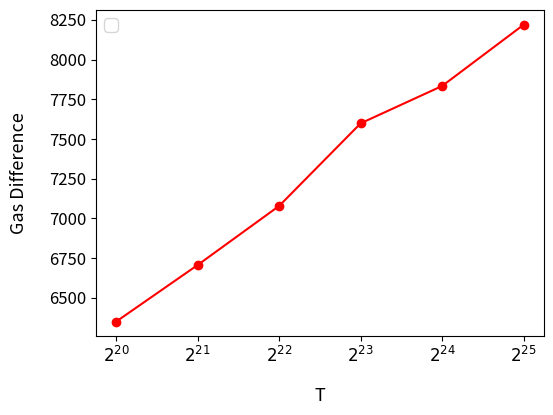

Write the Python code that produced this figure.
# Copyright 2024 justin
# 
# Licensed under the Apache License, Version 2.0 (the "License");
# you may not use this file except in compliance with the License.
# You may obtain a copy of the License at
# 
#     http://www.apache.org/licenses/LICENSE-2.0
# 
# Unless required by applicable law or agreed to in writing, software
# distributed under the License is distributed on an "AS IS" BASIS,
# WITHOUT WARRANTIES OR CONDITIONS OF ANY KIND, either express or implied.
# See the License for the specific language governing permissions and
# limitations under the License.

import matplotlib.pyplot as plt
import matplotlib.lines as mlines
import numpy as np

dataOneT = [
  [ 3788252, 'λ2048', 'T2^20' ],
  [ 3789054, 'λ2048', 'T2^20' ],
  [ 3787319, 'λ2048', 'T2^20' ],
  [ 3780632, 'λ2048', 'T2^20' ],
  [ 3784345, 'λ2048', 'T2^20' ],
  [ 3787801, 'λ2048', 'T2^20' ],
  [ 3782021, 'λ2048', 'T2^20' ],
  [ 3787490, 'λ2048', 'T2^20' ],
  [ 3788698, 'λ2048', 'T2^20' ],
  [ 3801350, 'λ2048', 'T2^20' ],
  [ 3986631, 'λ2048', 'T2^21' ],
  [ 3990170, 'λ2048', 'T2^21' ],
  [ 4006341, 'λ2048', 'T2^21' ],
  [ 3991224, 'λ2048', 'T2^21' ],
  [ 3998147, 'λ2048', 'T2^21' ],
  [ 3990975, 'λ2048', 'T2^21' ],
  [ 3998807, 'λ2048', 'T2^21' ],
  [ 3981315, 'λ2048', 'T2^21' ],
  [ 3993595, 'λ2048', 'T2^21' ],
  [ 3976968, 'λ2048', 'T2^21' ],
  [ 4189498, 'λ2048', 'T2^22' ],
  [ 4182714, 'λ2048', 'T2^22' ],
  [ 4199992, 'λ2048', 'T2^22' ],
  [ 4192202, 'λ2048', 'T2^22' ],
  [ 4189041, 'λ2048', 'T2^22' ],
  [ 4193200, 'λ2048', 'T2^22' ],
  [ 4191750, 'λ2048', 'T2^22' ],
  [ 4189759, 'λ2048', 'T2^22' ],
  [ 4191299, 'λ2048', 'T2^22' ],
  [ 4184532, 'λ2048', 'T2^22' ],
  [ 4398999, 'λ2048', 'T2^23' ],
  [ 4399595, 'λ2048', 'T2^23' ],
  [ 4384392, 'λ2048', 'T2^23' ],
  [ 4393079, 'λ2048', 'T2^23' ],
  [ 4391225, 'λ2048', 'T2^23' ],
  [ 4400912, 'λ2048', 'T2^23' ],
  [ 4391690, 'λ2048', 'T2^23' ],
  [ 4404701, 'λ2048', 'T2^23' ],
  [ 4393701, 'λ2048', 'T2^23' ],
  [ 4388301, 'λ2048', 'T2^23' ],
  [ 4584429, 'λ2048', 'T2^24' ],
  [ 4586027, 'λ2048', 'T2^24' ],
  [ 4598287, 'λ2048', 'T2^24' ],
  [ 4606285, 'λ2048', 'T2^24' ],
  [ 4610835, 'λ2048', 'T2^24' ],
  [ 4580867, 'λ2048', 'T2^24' ],
  [ 4593114, 'λ2048', 'T2^24' ],
  [ 4592281, 'λ2048', 'T2^24' ],
  [ 4598470, 'λ2048', 'T2^24' ],
  [ 4603166, 'λ2048', 'T2^24' ],
  [ 4809455, 'λ2048', 'T2^25' ],
  [ 4797312, 'λ2048', 'T2^25' ],
  [ 4800873, 'λ2048', 'T2^25' ],
  [ 4803371, 'λ2048', 'T2^25' ],
  [ 4802379, 'λ2048', 'T2^25' ],
  [ 4803652, 'λ2048', 'T2^25' ],
  [ 4794267, 'λ2048', 'T2^25' ],
  [ 4787658, 'λ2048', 'T2^25' ],
  [ 4795554, 'λ2048', 'T2^25' ],
  [ 4815858, 'λ2048', 'T2^25' ]
]

dataTInProof = [
  [ 3794603, 'λ2048', 'T2^20' ],
  [ 3795406, 'λ2048', 'T2^20' ],
  [ 3793671, 'λ2048', 'T2^20' ],
  [ 3786982, 'λ2048', 'T2^20' ],
  [ 3790698, 'λ2048', 'T2^20' ],
  [ 3794155, 'λ2048', 'T2^20' ],
  [ 3788372, 'λ2048', 'T2^20' ],
  [ 3793838, 'λ2048', 'T2^20' ],
  [ 3795047, 'λ2048', 'T2^20' ],
  [ 3807707, 'λ2048', 'T2^20' ],
  [ 3993337, 'λ2048', 'T2^21' ],
  [ 3996877, 'λ2048', 'T2^21' ],
  [ 4013054, 'λ2048', 'T2^21' ],
  [ 3997932, 'λ2048', 'T2^21' ],
  [ 4004855, 'λ2048', 'T2^21' ],
  [ 3997683, 'λ2048', 'T2^21' ],
  [ 4005515, 'λ2048', 'T2^21' ],
  [ 3988019, 'λ2048', 'T2^21' ],
  [ 4000303, 'λ2048', 'T2^21' ],
  [ 3983674, 'λ2048', 'T2^21' ],
  [ 4196576, 'λ2048', 'T2^22' ],
  [ 4189791, 'λ2048', 'T2^22' ],
  [ 4207075, 'λ2048', 'T2^22' ],
  [ 4199282, 'λ2048', 'T2^22' ],
  [ 4196118, 'λ2048', 'T2^22' ],
  [ 4200281, 'λ2048', 'T2^22' ],
  [ 4198828, 'λ2048', 'T2^22' ],
  [ 4196842, 'λ2048', 'T2^22' ],
  [ 4198380, 'λ2048', 'T2^22' ],
  [ 4191607, 'λ2048', 'T2^22' ],
  [ 4406601, 'λ2048', 'T2^23' ],
  [ 4407196, 'λ2048', 'T2^23' ],
  [ 4391987, 'λ2048', 'T2^23' ],
  [ 4400679, 'λ2048', 'T2^23' ],
  [ 4398822, 'λ2048', 'T2^23' ],
  [ 4408512, 'λ2048', 'T2^23' ],
  [ 4399289, 'λ2048', 'T2^23' ],
  [ 4412300, 'λ2048', 'T2^23' ],
  [ 4401298, 'λ2048', 'T2^23' ],
  [ 4395899, 'λ2048', 'T2^23' ],
  [ 4592259, 'λ2048', 'T2^24' ],
  [ 4593859, 'λ2048', 'T2^24' ],
  [ 4606121, 'λ2048', 'T2^24' ],
  [ 4614122, 'λ2048', 'T2^24' ],
  [ 4618674, 'λ2048', 'T2^24' ],
  [ 4588699, 'λ2048', 'T2^24' ],
  [ 4600947, 'λ2048', 'T2^24' ],
  [ 4600111, 'λ2048', 'T2^24' ],
  [ 4606305, 'λ2048', 'T2^24' ],
  [ 4611002, 'λ2048', 'T2^24' ],
  [ 4817673, 'λ2048', 'T2^25' ],
  [ 4805526, 'λ2048', 'T2^25' ],
  [ 4809092, 'λ2048', 'T2^25' ],
  [ 4811593, 'λ2048', 'T2^25' ],
  [ 4810596, 'λ2048', 'T2^25' ],
  [ 4811874, 'λ2048', 'T2^25' ],
  [ 4802485, 'λ2048', 'T2^25' ],
  [ 4795873, 'λ2048', 'T2^25' ],
  [ 4803774, 'λ2048', 'T2^25' ],
  [ 4824082, 'λ2048', 'T2^25' ]
]

BitSize = [2048]
colors = ['#ff0000', '#0000ff']
markers = ['o', 's']  # circle, triangle, square
ts = ["$2^{20}$", "$2^{21}$", "$2^{22}$", "$2^{23}$", "$2^{24}$", "$2^{25}$"]
lineStyles = ['-', '--']

x = []
y = []

for i in range(0, len(dataOneT), 10):
    y_sum = 0
    print(i)
    for j in range(0,10):
        y_sum += dataTInProof[i+j][0] - dataOneT[i+j][0]
    x.append(ts[i//10])
    y.append(y_sum/10)

plt.plot(x, y, color=colors[0], marker=markers[0], linestyle=lineStyles[0])

plt.xlabel('T', labelpad= 15, fontsize=13)
plt.ylabel('Gas Difference', labelpad= 15, fontsize=13)
plt.legend(fontsize=12)
plt.yticks(fontsize=12)
plt.xticks(fontsize=12)
# Adjust the bottom margin
plt.subplots_adjust(left=0.2)
plt.subplots_adjust(bottom=0.2)
plt.show()